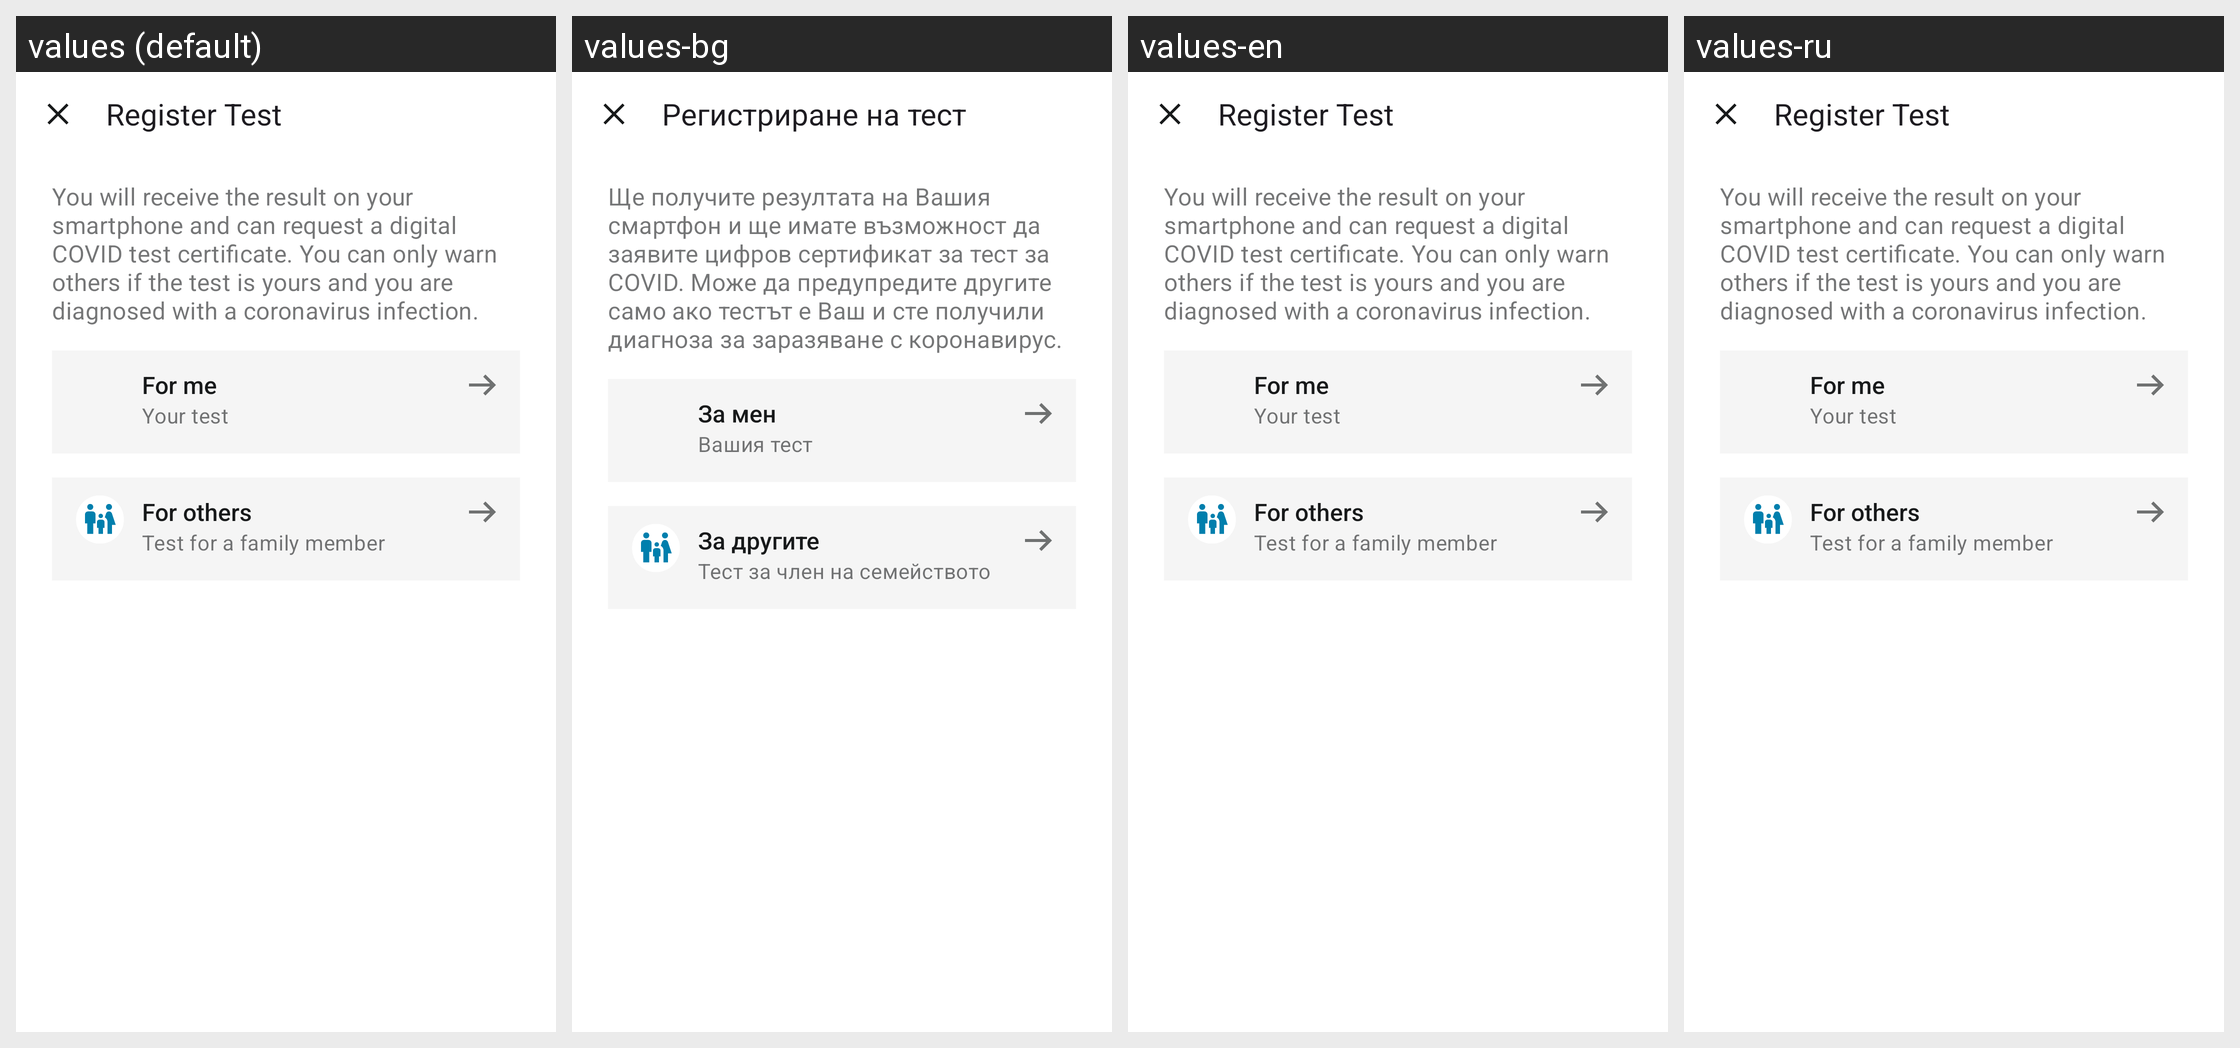

This grid shows one Android layout under several languages. Give, for every string resource on the screen, its name, the default text and each shown locale's text.
Android screen res/layout/fragment_test_registration_selection.xml rendered under 4 locales, left to right: values (default), values-bg, values-en, values-ru. Device: Nexus 5 (rendered at 1080×1920; each locale shown at half size, 540×960, under a caption strip naming it); theme AppTheme.
Other locales in the repository, not shown: values-ar, values-de, values-pl, values-pt, values-ro, values-tr, values-uk.
Strings drawn on this screen, with the default value and each locale's value (text and hints the layout hard-codes, and strings that could not be matched under every locale, appear in the picture but are not listed):

family_test_reg_selection_header
  values: Register Test
  values-bg: Регистриране на тест
  values-en: Register Test  [not translated; the default value is used]
  values-ru: Register Test  [not translated; the default value is used]

family_test_reg_selection_subtitle
  values: You will receive the result on your smartphone and can request a digital COVID test certificate. You can only warn others if the test is yours and you are diagnosed with a coronavirus infection.
  values-bg: Ще получите резултата на Вашия смартфон и ще имате възможност да заявите цифров сертификат за тест за COVID. Може да предупредите другите само ако тестът е Ваш и сте получили диагноза за заразяване с коронавирус.
  values-en: You will receive the result on your smartphone and can request a digital COVID test certificate. You can only warn others if the test is yours and you are diagnosed with a coronavirus infection.  [not translated; the default value is used]
  values-ru: You will receive the result on your smartphone and can request a digital COVID test certificate. You can only warn others if the test is yours and you are diagnosed with a coronavirus infection.  [not translated; the default value is used]

family_test_reg_selection_person_title
  values: For me
  values-bg: За мен
  values-en: For me  [not translated; the default value is used]
  values-ru: For me  [not translated; the default value is used]

family_test_reg_selection_person_subtitle
  values: Your test
  values-bg: Вашия тест
  values-en: Your test  [not translated; the default value is used]
  values-ru: Your test  [not translated; the default value is used]

family_test_reg_selection_family_title
  values: For others
  values-bg: За другите
  values-en: For others  [not translated; the default value is used]
  values-ru: For others  [not translated; the default value is used]

family_test_reg_selection_family_subtitle
  values: Test for a family member
  values-bg: Тест за член на семейството
  values-en: Test for a family member  [not translated; the default value is used]
  values-ru: Test for a family member  [not translated; the default value is used]
